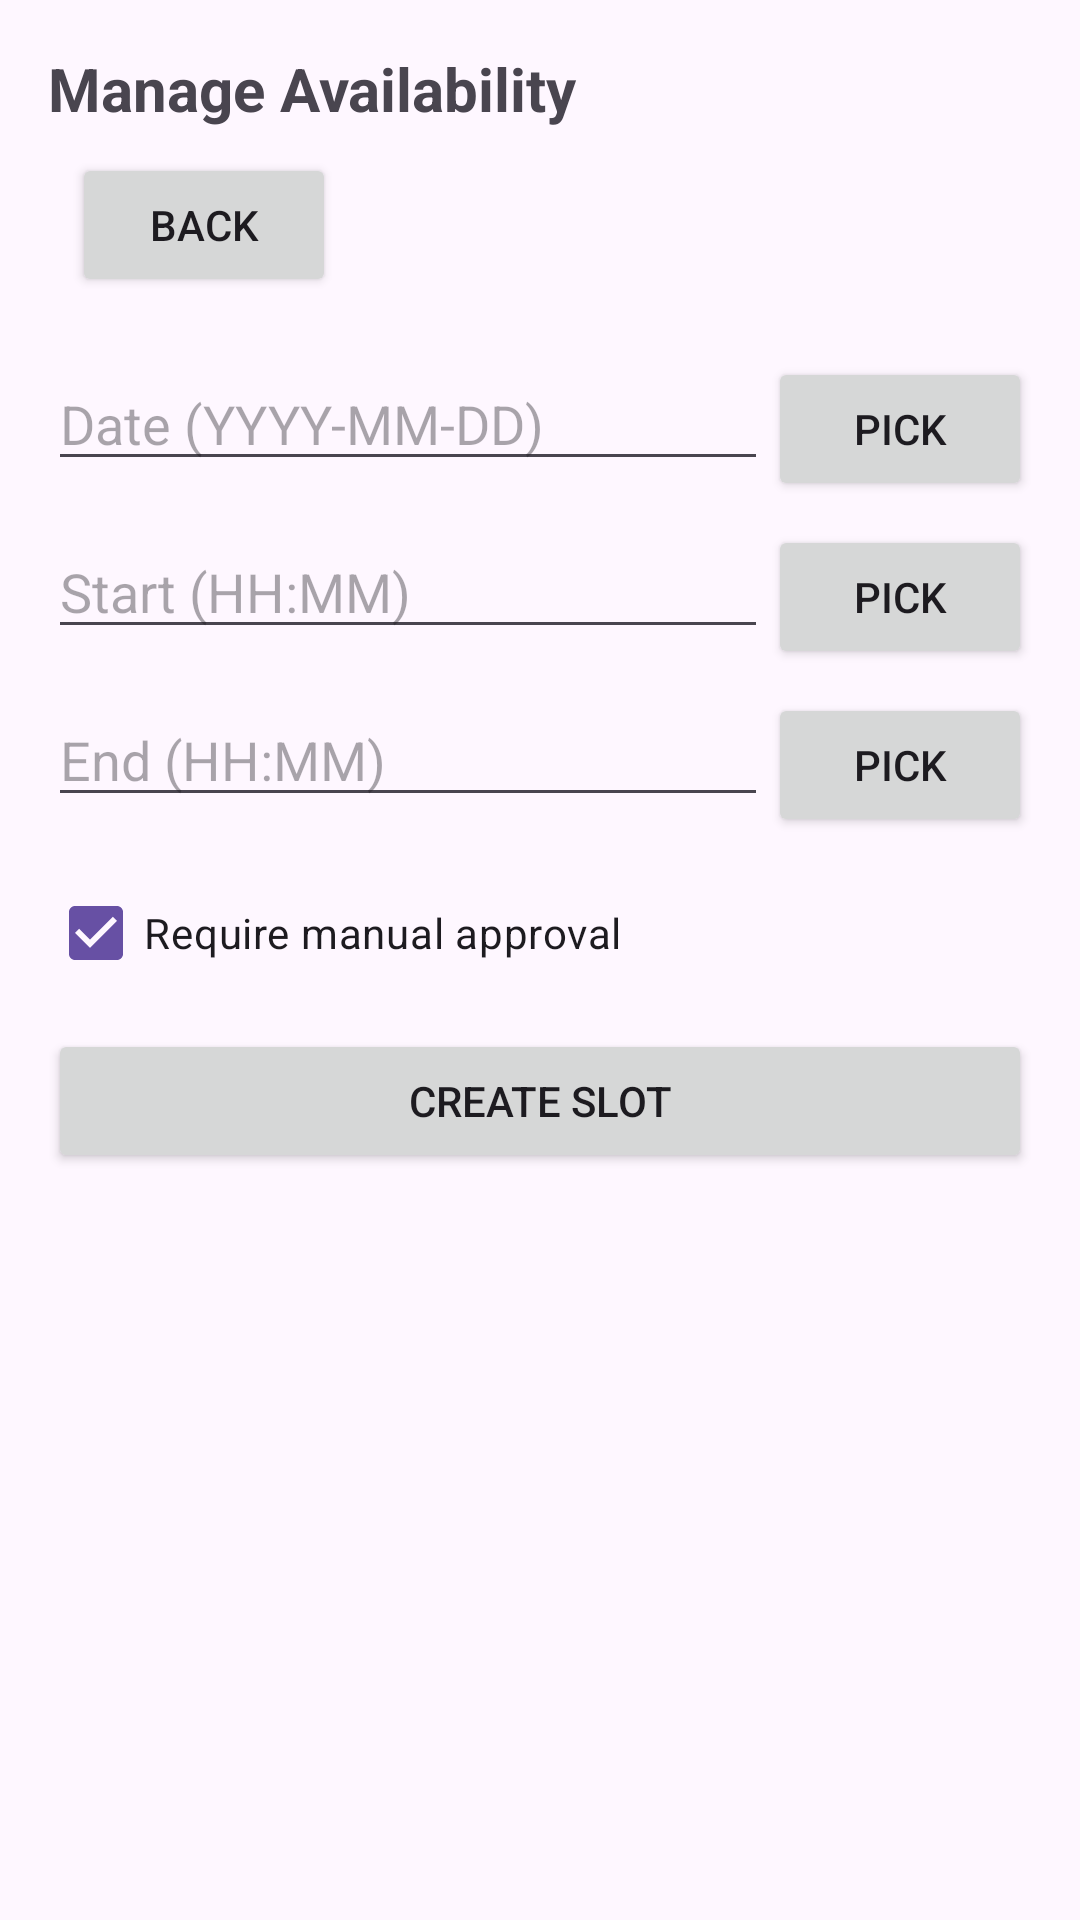

Reconstruct the res/layout file that produces this screen, plus the resources it refers to.
<!-- AndroidManifest.xml: application theme Theme.Proj16v2 -->
<!-- res/layout/activity_manage_availability.xml -->
<?xml version="1.0" encoding="utf-8"?>
<LinearLayout xmlns:android="http://schemas.android.com/apk/res/android"
    android:orientation="vertical"
    android:padding="16dp"
    android:layout_width="match_parent"
    android:layout_height="match_parent">

    <TextView
        android:text="Manage Availability"
        android:textStyle="bold"
        android:textSize="20sp"
        android:layout_width="wrap_content"
        android:layout_height="wrap_content" />

    <Button
        android:id="@+id/btnBack"
        android:layout_width="wrap_content"
        android:layout_height="wrap_content"
        android:text="Back"
        android:layout_margin="8dp"
        android:padding="8dp" />


    
    <LinearLayout
        android:orientation="horizontal"
        android:layout_width="match_parent"
        android:layout_height="wrap_content"
        android:layout_marginTop="12dp">

        <EditText
            android:id="@+id/etDate"
            android:hint="Date (YYYY-MM-DD)"
            android:inputType="date"
            android:layout_width="0dp"
            android:layout_height="wrap_content"
            android:layout_weight="1" />

        <Button
            android:id="@+id/btnPickDate"
            android:text="Pick"
            android:layout_width="wrap_content"
            android:layout_height="wrap_content" />
    </LinearLayout>

    
    <LinearLayout
        android:orientation="horizontal"
        android:layout_width="match_parent"
        android:layout_height="wrap_content"
        android:layout_marginTop="8dp">

        <EditText
            android:id="@+id/etStartTime"
            android:hint="Start (HH:MM)"
            android:inputType="time"
            android:layout_width="0dp"
            android:layout_height="wrap_content"
            android:layout_weight="1" />

        <Button
            android:id="@+id/btnPickStart"
            android:text="Pick"
            android:layout_width="wrap_content"
            android:layout_height="wrap_content" />
    </LinearLayout>

    
    <LinearLayout
        android:orientation="horizontal"
        android:layout_width="match_parent"
        android:layout_height="wrap_content"
        android:layout_marginTop="8dp">

        <EditText
            android:id="@+id/etEndTime"
            android:hint="End (HH:MM)"
            android:inputType="time"
            android:layout_width="0dp"
            android:layout_height="wrap_content"
            android:layout_weight="1" />

        <Button
            android:id="@+id/btnPickEnd"
            android:text="Pick"
            android:layout_width="wrap_content"
            android:layout_height="wrap_content" />
    </LinearLayout>

    
    <CheckBox
        android:id="@+id/cbManual"
        android:text="Require manual approval"
        android:checked="true"
        android:layout_width="wrap_content"
        android:layout_height="wrap_content"
        android:layout_marginTop="8dp" />

    
    <Button
        android:id="@+id/btnCreateSlot"
        android:text="Create Slot"
        android:layout_width="match_parent"
        android:layout_height="wrap_content"
        android:layout_marginTop="8dp" />

    
    <androidx.recyclerview.widget.RecyclerView
        android:id="@+id/rvSlots"
        android:layout_width="match_parent"
        android:layout_height="0dp"
        android:layout_marginTop="12dp"
        android:layout_weight="1" />

</LinearLayout>
<!-- resources referenced by this layout -->
<resources>
  <style name="Theme.Proj16v2" parent="Base.Theme.Proj16v2" />
  <style name="Base.Theme.Proj16v2" parent="Theme.Material3.DayNight.NoActionBar">
          
          
      </style>
</resources>
